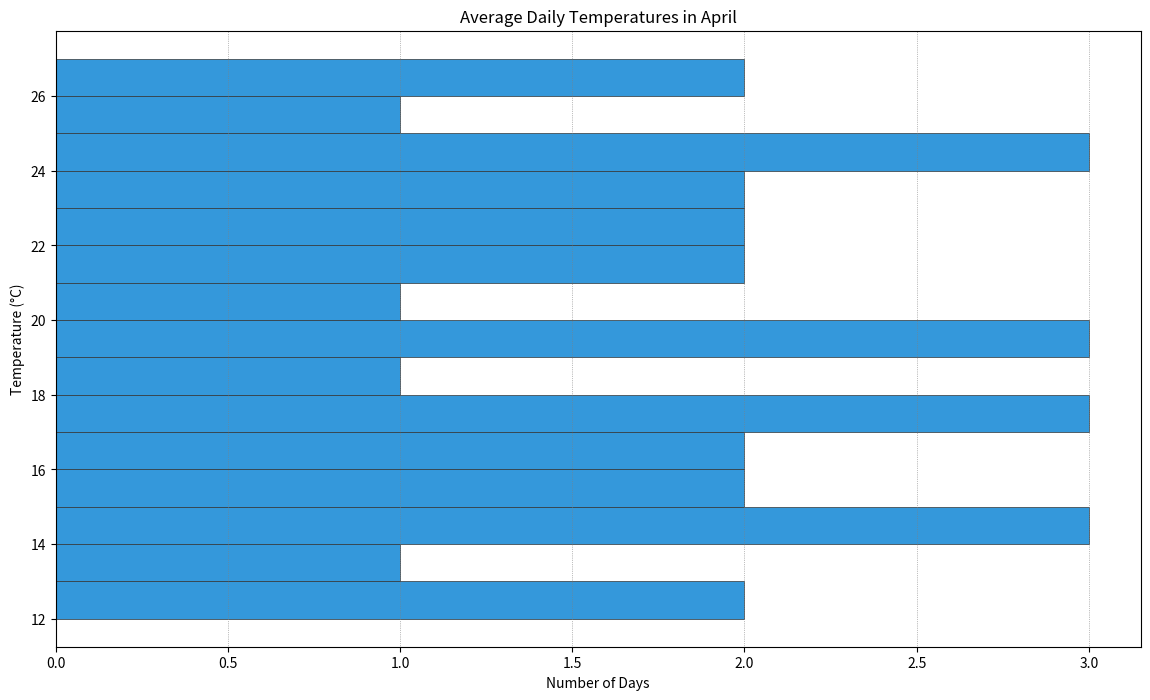

This figure's Python source:

import matplotlib.pyplot as plt

# Data points for average daily temperatures in April
temperatures = [
    12, 14, 15, 16, 14, 13, 17, 19, 21, 22, 18, 16, 15, 17, 19, 20,
    21, 23, 24, 22, 24, 26, 27, 25, 24, 23, 19, 17, 14, 12
]

plt.figure(figsize=(14, 8))  # Width and height of the chart

# Creating a horizontal histogram with specified color and bar width
plt.hist(temperatures, bins=15, orientation='horizontal', color='#3498db', edgecolor='#333333', linewidth=0.5)

# Adding the title and labels
plt.title('Average Daily Temperatures in April')
plt.xlabel('Number of Days')
plt.ylabel('Temperature (°C)')

# Customize the look of the plot, adding grid
plt.grid(axis='x', color='grey', linestyle=':', linewidth=0.5)

# Show the plot
plt.show()
